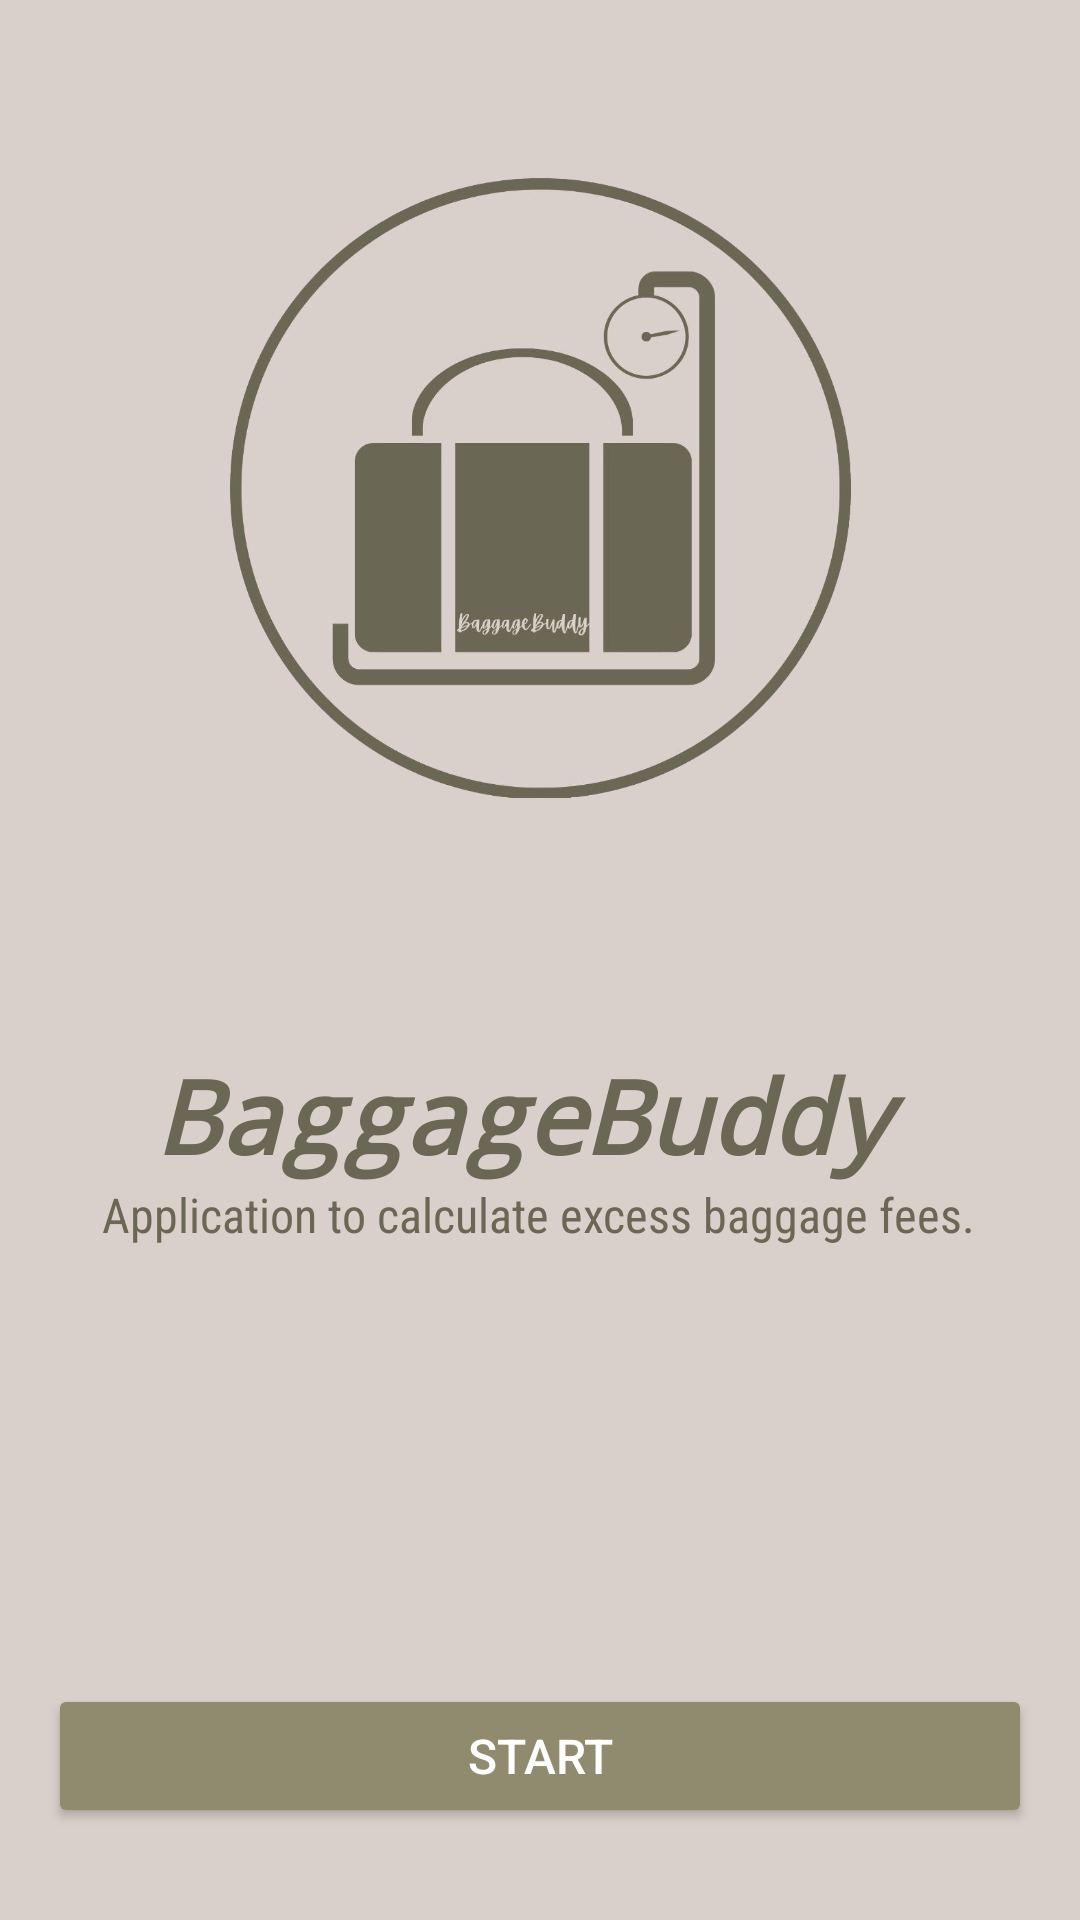

Write the Android layout XML for this screen, with the resource values it uses.
<!-- AndroidManifest.xml: application theme Theme.ICT602Assignment -->
<!-- res/layout/activity_main.xml -->
<?xml version="1.0" encoding="utf-8"?>
<androidx.constraintlayout.widget.ConstraintLayout xmlns:android="http://schemas.android.com/apk/res/android"
    xmlns:app="http://schemas.android.com/apk/res-auto"
    xmlns:tools="http://schemas.android.com/tools"
    android:id="@+id/main"
    android:layout_width="match_parent"
    android:layout_height="match_parent"
    android:background="#d9d0cb"
    tools:context=".MainActivity">

    <Button
        android:id="@+id/btnStart"
        android:layout_width="0dp"
        android:layout_height="wrap_content"
        android:layout_marginLeft="16dip"
        android:layout_marginTop="64dp"
        android:layout_marginRight="16dip"
        android:backgroundTint="#908b6f"
        android:text="Start"
        android:textSize="16sp"
        app:layout_constraintBottom_toBottomOf="parent"
        app:layout_constraintEnd_toEndOf="parent"
        app:layout_constraintStart_toStartOf="parent"
        app:layout_constraintTop_toBottomOf="@+id/tvExplain"
        app:layout_constraintVertical_bias="0.728" />

    <TextView
        android:id="@+id/tvBaggageBuddy"
        android:layout_width="255dp"
        android:layout_height="45dp"
        android:fontFamily="monospace"
        android:text="BaggageBuddy"
        android:textColor="#6a6754"
        android:textSize="34sp"
        android:textStyle="bold|italic"
        app:layout_constraintBottom_toBottomOf="parent"
        app:layout_constraintEnd_toEndOf="parent"
        app:layout_constraintStart_toStartOf="parent"
        app:layout_constraintTop_toBottomOf="@+id/imageView"
        app:layout_constraintVertical_bias="0.24" />

    <TextView
        android:id="@+id/tvExplain"
        android:layout_width="wrap_content"
        android:layout_height="wrap_content"
        android:fontFamily="sans-serif-condensed"
        android:text="Application to calculate excess baggage fees."
        android:textColor="#6a6754"
        android:textSize="16sp"
        app:layout_constraintBottom_toBottomOf="parent"
        app:layout_constraintEnd_toEndOf="parent"
        app:layout_constraintHorizontal_bias="0.495"
        app:layout_constraintStart_toStartOf="parent"
        app:layout_constraintTop_toBottomOf="@+id/tvBaggageBuddy"
        app:layout_constraintVertical_bias="0.0" />

    <ImageView
        android:id="@+id/imageView"
        android:layout_width="207dp"
        android:layout_height="218dp"
        app:layout_constraintBottom_toBottomOf="parent"
        app:layout_constraintEnd_toEndOf="parent"
        app:layout_constraintStart_toStartOf="parent"
        app:layout_constraintTop_toTopOf="parent"
        app:layout_constraintVertical_bias="0.126"
        app:srcCompat="@drawable/icon" />

</androidx.constraintlayout.widget.ConstraintLayout>
<!-- resources referenced by this layout -->
<resources>
  <!-- drawable icon: png bitmap (drawable, 185437 bytes) -->
  <style name="Theme.ICT602Assignment" parent="Base.Theme.ICT602Assignment" />
  <style name="Base.Theme.ICT602Assignment" parent="Theme.Material3.DayNight.NoActionBar">
          
          <item name="colorPrimaryDark">@color/darkPrimary</item>
          <item name="colorPrimary">@color/lightPrimary</item>
          <item name="colorSecondary">@color/background</item>
          <item name="android:textColorPrimary">@color/white</item>
          <item name="android:statusBarColor">@color/lightPrimary</item>"
      </style>
  <color name="darkPrimary">#6a6754</color>
  <color name="lightPrimary">#908b6f</color>
  <color name="background">#d9d0cb</color>
  <color name="white">#FFFFFFFF</color>
</resources>
